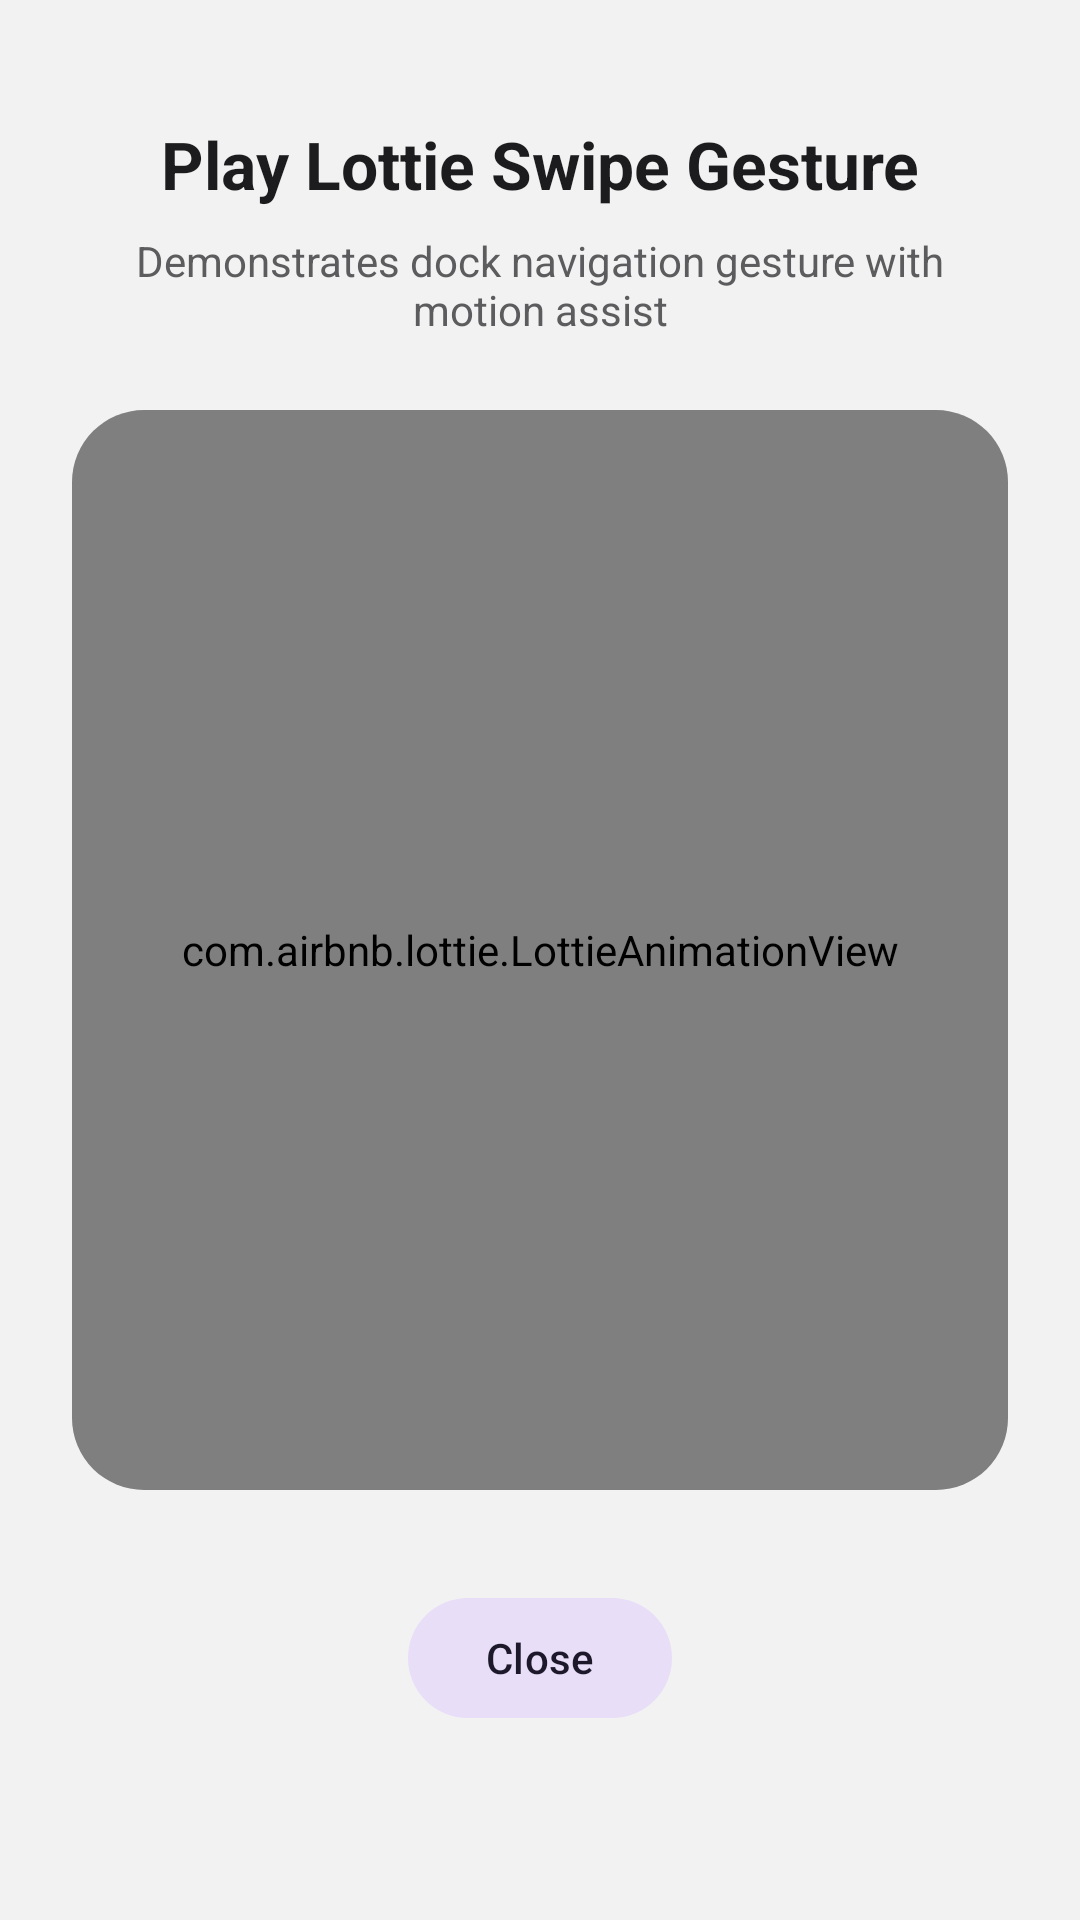

Reconstruct the res/layout file that produces this screen, plus the resources it refers to.
<!-- AndroidManifest.xml: activity theme Theme.LineageLauncher.Settings -->
<!-- res/layout/activity_lottie_preview.xml -->
<?xml version="1.0" encoding="utf-8"?>
<LinearLayout xmlns:android="http://schemas.android.com/apk/res/android"
    xmlns:app="http://schemas.android.com/apk/res-auto"
    android:layout_width="match_parent"
    android:layout_height="match_parent"
    android:orientation="vertical"
    android:background="@color/surface_container"
    android:padding="24dp"
    android:gravity="center_horizontal">

    <TextView
        android:layout_width="wrap_content"
        android:layout_height="wrap_content"
        android:text="@string/play_lottie_animation"
        android:textColor="@color/on_surface"
        android:textSize="22sp"
        android:textStyle="bold"
        android:layout_marginTop="16dp"
        android:layout_marginBottom="8dp" />

    <TextView
        android:layout_width="match_parent"
        android:layout_height="wrap_content"
        android:text="@string/play_lottie_animation_summary"
        android:textColor="@color/on_surface_variant"
        android:textSize="14sp"
        android:gravity="center"
        android:layout_marginBottom="24dp" />

    <androidx.cardview.widget.CardView
        android:layout_width="match_parent"
        android:layout_height="360dp"
        app:cardCornerRadius="24dp"
        app:cardElevation="0dp"
        app:cardBackgroundColor="@color/surface_container_high">

        <com.airbnb.lottie.LottieAnimationView
            android:id="@+id/lottie_view"
            android:layout_width="match_parent"
            android:layout_height="match_parent"
            android:padding="16dp"
            app:lottie_autoPlay="true"
            app:lottie_loop="true"
            app:lottie_fileName="dock_swipe.json" />

    </androidx.cardview.widget.CardView>

    <com.google.android.material.button.MaterialButton
        android:id="@+id/btn_close"
        android:layout_width="wrap_content"
        android:layout_height="wrap_content"
        android:text="@string/close"
        android:layout_marginTop="32dp"
        style="@style/Widget.Material3.Button.TonalButton" />

</LinearLayout>
<!-- resources referenced by this layout -->
<resources>
  <color name="on_surface">#1C1C1E</color>
  <color name="on_surface_variant">#5C5C5E</color>
  <color name="surface_container">#F2F2F2</color>
  <color name="surface_container_high">#EAEAEA</color>
  <string name="close">Close</string>
  <string name="play_lottie_animation">Play Lottie Swipe Gesture</string>
  <string name="play_lottie_animation_summary">Demonstrates dock navigation gesture with motion assist</string>
  <style name="Theme.LineageLauncher.Settings" parent="Theme.Material3.DayNight">
          <item name="colorPrimary">@color/on_surface</item>
          <item name="colorSurface">@color/surface_container</item>
      </style>
</resources>
